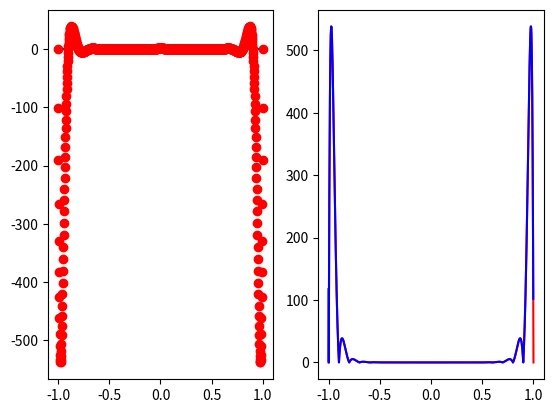

Recreate this plot in Python.
import math
import numpy as np
import matplotlib.pyplot as plt
import random

f = lambda x: 1.0/(1. + (10.*x)**2)

N = 20
X = np.linspace(-1, 1, N+1)

Neval = 1000
Xeval = np.array([-1 + (j-1) * 2/(Neval-1) for j in range(Neval)])

V = np.zeros((N+1, N+1))
for j in range(N+1):
    V[:,j] = X**j


Veval = np.zeros((Neval, N+1))
for i in range(N+1):
    Veval[:,i] = Xeval**i

F = f(X)

Feval = f(Xeval)

# Vc = F
c = np.linalg.solve(V, F)

# fig,ax = plt.subplots(1,2)
# ax[0].plot(Xeval, Feval, '-')
# ax[0].plot(Xeval,Veval@c, 'b-')
# ax[1].plot(Xeval, np.abs(Feval - Veval@c))
# plt.show()

def driver():
    y = np.zeros( (N+1, N+1) )
     
    for j in range(N+1):
       y[j][0]  = F[j]

    y = dividedDiffTable(X, y, N+1)

    ''' create points for evaluating the Lagrange interpolating polynomial'''
    Neval = 1000
    xeval = np.linspace(-1,1,Neval+1)
    yevalL = np.zeros(Neval+1)
    yevalNDD = np.zeros(Neval+1)
    for kk in range(Neval+1):
       yevalL[kk] = eval_lagrange(xeval[kk],X,F,N)
       yevalNDD[kk] = evalDDpoly(xeval[kk],X,y,N)


    ''' create vector with exact values'''
    fex = np.zeros(Neval+1)
    for kk in range(Neval+1):
        fex[kk] = f(xeval[kk])
        
    fig,ax = plt.subplots(1,2)
    ax[0].plot(xeval,fex,'b-')
    ax[0].plot(xeval,yevalL,'ro')
    #ax[0].plot(xeval,yevalNDD,'y-')
         
    errL = abs(yevalL-fex)
    errNDD = abs(yevalNDD-fex)
    ax[1].plot(xeval,errL,'r-')
    #ax[1].plot(xeval,errNDD,'y-')
    ax[1].plot(Xeval, np.abs(Feval - Veval@c),'b-')
    plt.savefig("hw7_1.pdf")
    plt.show()


def eval_lagrange(xeval,xint,yint,N):

    lj = np.ones(N+1)
    
    for count in range(N+1):
       for jj in range(N+1):
           if (jj != count):
              lj[count] = lj[count]*(xeval - xint[jj])/(xint[count]-xint[jj])

    yeval = 0.
    
    for jj in range(N+1):
       yeval = yeval + yint[jj]*lj[jj]
  
    return(yeval)          

''' create divided difference matrix'''
def dividedDiffTable(x, y, n):
 
    for i in range(1, n):
        for j in range(n - i):
            y[j][i] = ((y[j][i - 1] - y[j + 1][i - 1]) / (x[j] - x[i + j]))
    return y
    
def evalDDpoly(xval, xint,y,N):
    ''' evaluate the polynomial terms'''
    ptmp = np.zeros(N+1)
    
    ptmp[0] = 1.
    for j in range(N):
      ptmp[j+1] = ptmp[j]*(xval-xint[j])
     
    '''evaluate the divided difference polynomial'''
    yeval = 0.
    for j in range(N+1):
       yeval = yeval + y[0][j]*ptmp[j]  

    return yeval

       
if __name__ == '__main__':
  # run the drivers only if this is called from the command line
  driver()